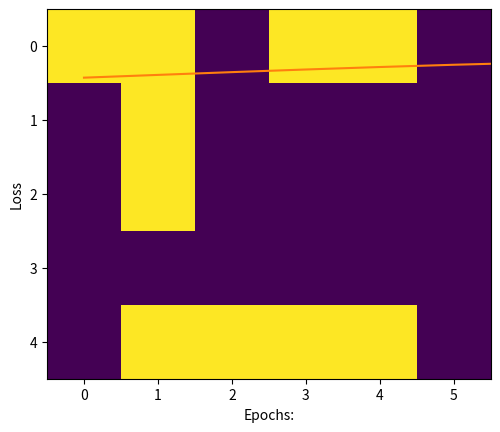

Recreate this plot in Python.
# URL: https://www.geeksforgeeks.org/implementation-of-neural-network-from-scratch-using-numpy/

import numpy as np
import matplotlib.pyplot as plt

"""
Implementation of neural network from scratch using NumPy
"""

"""
DNN(Deep neural network) is a machine learning algorithm that is inspired by the way the human brain works. 
DNN is mainly used as a classification algorithm. In this article, 
we will look at the stepwise approach on how to implement the basic DNN algorithm in NumPy(Python library) from scratch. 

The purpose of this article is to create a sense of understanding for the beginners, 
on how neural network works and its implementation details. 

We are going to build a three-letter(A, B, C) classifier, 
for simplicity we are going to create the letters (A, B, C) as NumPy array of 0s and 1s, 
also we are going to ignore the bias term related with each node. 
"""

"""
Step 1 : Creating the data set using numpy array of 0s and 1s. 
As the image is a collection of pixel values in matrix, we will create those matrix of pixel for A, B, C 
"""                                                                                          

# Creating data set

# A
a =[
0, 0, 1, 1, 0, 0,
0, 1, 0, 0, 1, 0,
1, 1, 1, 1, 1, 1,
1, 0, 0, 0, 0, 1,
1, 0, 0, 0, 0, 1
]
# B
b =[
0, 1, 1, 1, 1, 0,
0, 1, 0, 0, 1, 0,
0, 1, 1, 1, 1, 0,
0, 1, 0, 0, 1, 0,
0, 1, 1, 1, 1, 0
]
# C
c =[
0, 1, 1, 1, 1, 0,
0, 1, 0, 0, 0, 0,
0, 1, 0, 0, 0, 0,
0, 1, 0, 0, 0, 0,
0, 1, 1, 1, 1, 0
]

# Creating labels
y =[
[1, 0, 0],
[0, 1, 0],
[0, 0, 1]
]


"""
Step 2 : Visualization of data set
"""

# visualizing the data, plotting A.
plt.imshow(np.array(a).reshape(5, 6))
plt.show()

# visualizing the data, plotting A.
plt.imshow(np.array(b).reshape(5, 6))
plt.show()

# visualizing the data, plotting A.
plt.imshow(np.array(c).reshape(5, 6))
plt.show()

"""
Step 3 :As the data set is in the form of list we will convert it into numpy array.
"""

# converting data and labels into numpy array

"""
Convert the matrix of 0 and 1 into one hot vector 
so that we can directly feed it to the neural network,
these vectors are then stored in a list x.
"""

if True:
    x =[np.array(a).reshape(1, 30), 
        np.array(b).reshape(1, 30), 
		np.array(c).reshape(1, 30)]
# [redacted]
if False:
    x =[np.array(a), np.array(b), np.array(c)]


# Labels are also converted into NumPy array
y = np.array(y)

print(x, "\n\n", y)


"""
Step 4 : Defining the architecture or structure of the deep neural network. 
This includes deciding the number of layers and the number of nodes in each layer. 
Our neural network is going to have the following structure. 
"""

# Creating the Feed forward neural network
# 1 Input layer(1, 30)
# 1 hidden layer (1, 5)
# 1 output layer(1, 3)

"""
Step 5: Declaring and defining all the function to build deep neural network.
"""

# activation function

def sigmoid(x):
	return(1/(1 + np.exp(-x)))

# Creating the Feed forward neural network
# 1 Input layer(1, 30)
# 1 hidden layer (1, 5)
# 1 output layer(1, 3)

def f_forward(x, w1, w2):
	# hidden
	z1 = x.dot(w1)# input from layer 1 
	a1 = sigmoid(z1)# out put of layer 2 
	
	# Output layer
	z2 = a1.dot(w2)# input of out layer
	a2 = sigmoid(z2)# output of out layer
	return(a2)

# initializing the weights randomly
def generate_wt(x, y):
	l =[]
	for i in range(x * y):
		l.append(np.random.randn())
	return(np.array(l).reshape(x, y))
	
# for loss we will be using mean square error(MSE)
def loss(out, Y):
	s =(np.square(out-Y))
	s = np.sum(s)/len(y)
	return(s)

# Back propagation of error 
def back_prop(x, y, w1, w2, alpha):
	
	# hidden layer
	z1 = x.dot(w1)# input from layer 1 
	a1 = sigmoid(z1)# output of layer 2 
	
	# Output layer
	z2 = a1.dot(w2)# input of out layer
	a2 = sigmoid(z2)# output of out layer
	# error in output layer
	d2 =(a2-y)
	d1 = np.multiply((w2.dot((d2.transpose()))).transpose(), 
								(np.multiply(a1, 1-a1)))

	# Gradient for w1 and w2
	w1_adj = x.transpose().dot(d1)
	w2_adj = a1.transpose().dot(d2)
	
	# Updating parameters
	w1 = w1-(alpha*(w1_adj))
	w2 = w2-(alpha*(w2_adj))
	
	return(w1, w2)

def train(x, Y, w1, w2, alpha = 0.01, epoch = 10):
	acc =[]
	losss =[]
	for j in range(epoch):
		l =[]
		for i in range(len(x)):
			out = f_forward(x[i], w1, w2)
			l.append((loss(out, Y[i])))
			w1, w2 = back_prop(x[i], y[i], w1, w2, alpha)
		print("epochs:", j + 1, "======== acc:", (1-(sum(l)/len(x)))*100) 
		acc.append((1-(sum(l)/len(x)))*100)
		losss.append(sum(l)/len(x))
	return(acc, losss, w1, w2)

def predict(x, w1, w2):
	Out = f_forward(x, w1, w2)
	maxm = 0
	k = 0
	for i in range(len(Out[0])):
		if(maxm<Out[0][i]):
			maxm = Out[0][i]
			k = i
	if(k == 0):
		print("Image is of letter A.")
	elif(k == 1):
		print("Image is of letter B.")
	else:
		print("Image is of letter C.")
	plt.imshow(x.reshape(5, 6))
	plt.show() 

"""
Step 6: Initializing the weights, as the neural network is having 3 layers, 
so there will be 2 weight matrix associate with it. 
The size of each matrix depends on the number of nodes in two connecting layers. 
"""

w1 = generate_wt(30, 5)
w2 = generate_wt(5, 3)

print(w1, "\n\n", w2)

"""
Step 7 : Training the model.
"""

"""
The arguments of train function are 
    data set list x, 
    correct labels y, 
    weights w1, w2, 
    learning rate = 0.1, 
    no of epochs or iteration.
The function will return the matrix of accuracy and loss 
and also the matrix of trained weights w1, w2
"""

# acc, losss, w1, w2 = train(x, y, w1, w2, 0.1, 100) # max 95 accuracy
acc, losss, w1, w2 = train(x, y, w1, w2, 0.1, 850) # max 99,9 accuracy
# acc, losss, w1, w2 = train(x, y, w1, w2, 0.1, 1000) # max 99,99 accuracy


"""
Step 8 : Plotting the graphs of loss and accuracy with respect to number of epochs(Iteration). 
"""

import matplotlib.pyplot as plt1

# plotting accuracy
plt1.plot(acc)
plt1.ylabel('Accuracy')
plt1.xlabel("Epochs:")
plt1.show()

# plotting Loss
plt1.plot(losss)
plt1.ylabel('Loss')
plt1.xlabel("Epochs:")
plt1.show()


"""
Getting the weights of the trained model
"""

# the trained weights are
print(w1, "\n", w2)

"""
Step9: Making prediction.
"""

"""
The predict function will take the following arguments:
1) image matrix
2) w1 trained weights
3) w2 trained weights
"""
# finding letter A
predict(x[0], w1, w2)


"""
The predict function will take the following arguments:
1) image matrix
2) w1 trained weights
3) w2 trained weights
"""
# finding letter B
predict(x[1], w1, w2)


"""
The predict function will take the following arguments:
1) image matrix
2) w1 trained weights
3) w2 trained weights
"""
# finding letter C
predict(x[2], w1, w2)


"""
Try-out with adapted values of the image matrices for letters A, B and C
"""

# Creating data set

# A
a =[
0, 1, 1, 1, 0, 0,
0, 1, 0, 0, 1, 0,
1, 1, 1, 0, 1, 1,
1, 0, 0, 0, 0, 1,
1, 0, 0, 0, 1, 1
]
# B
b =[
0, 1, 0, 1, 1, 1,
0, 1, 0, 0, 1, 0,
0, 1, 1, 1, 1, 0,
0, 1, 0, 0, 1, 0,
0, 1, 1, 1, 0, 0
]
# C
c =[
1, 1, 0, 1, 1, 0,
0, 1, 0, 0, 0, 0,
0, 1, 0, 0, 0, 0,
0, 0, 0, 0, 0, 0,
0, 1, 1, 1, 1, 0
]

# Creating labels
y =[
[1, 0, 0],
[0, 1, 0],
[0, 0, 1]
]


# visualizing the data, plotting A.
plt.imshow(np.array(a).reshape(5, 6))
plt.show()

# visualizing the data, plotting B.
plt.imshow(np.array(b).reshape(5, 6))
plt.show()

# visualizing the data, plotting C.
plt.imshow(np.array(c).reshape(5, 6))
plt.show()

# converting data and labels into numpy array

"""
Convert the matrix of 0 and 1 into one hot vector 
so that we can directly feed it to the neural network,
these vectors are then stored in a list x.
"""

x =[np.array(a).reshape(1, 30), np.array(b).reshape(1, 30), 
								np.array(c).reshape(1, 30)]

# Labels are also converted into NumPy array
y = np.array(y)

print(x, "\n\n", y)


"""
The predict function will take the following arguments:
1) image matrix
2) w1 trained weights
3) w2 trained weights
"""
# finding letter A (distorted image)
predict(x[0], w1, w2)


"""
The predict function will take the following arguments:
1) image matrix
2) w1 trained weights
3) w2 trained weights
"""
# finding letter B (distorted image)
predict(x[1], w1, w2)


"""
The predict function will take the following arguments:
1) image matrix
2) w1 trained weights
3) w2 trained weights
"""
# finding letter C (distorted image)
predict(x[2], w1, w2)


